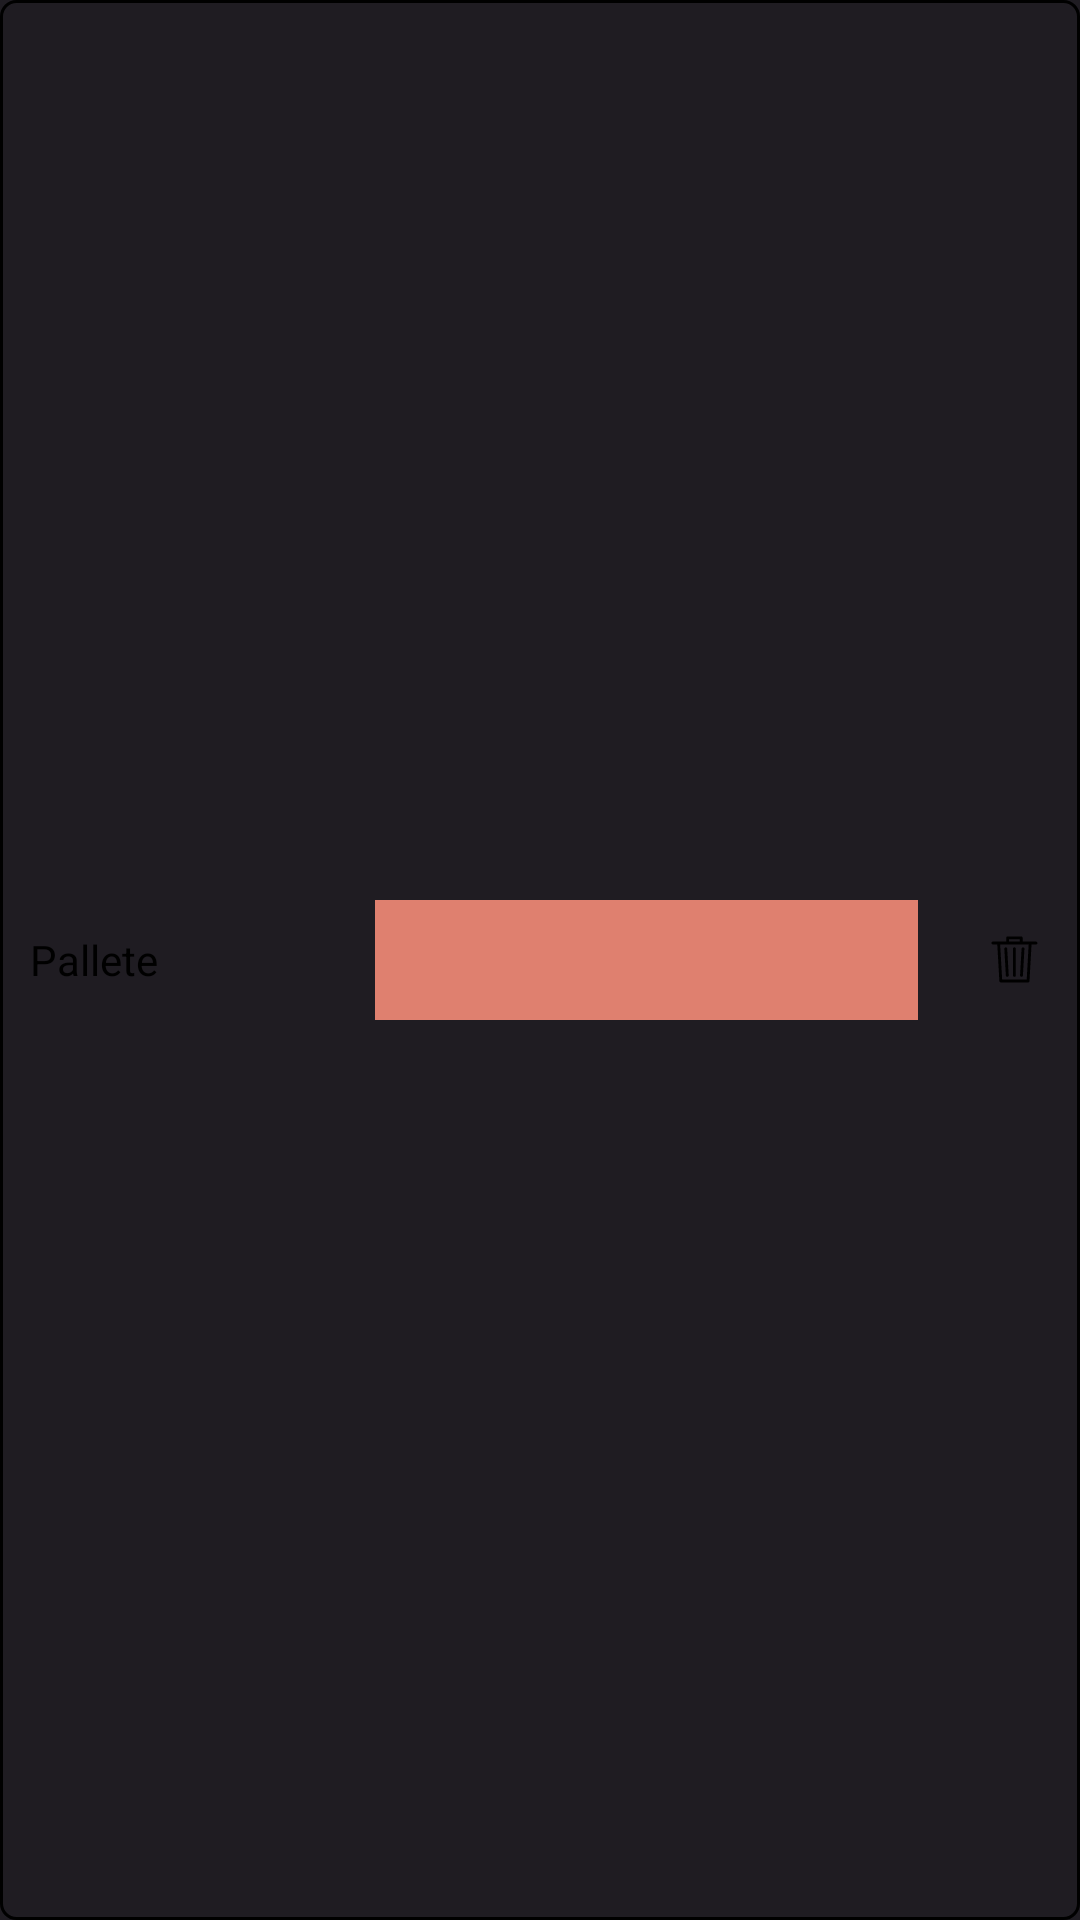

Here is an Android app screen rendered from its layout file. Give the layout XML and the strings, colors and styles it references.
<!-- AndroidManifest.xml: application theme GdxTheme.NoActionBar -->
<!-- res/layout/custom_color_picker_pallete_layout.xml -->
<?xml version="1.0" encoding="utf-8"?>
<LinearLayout xmlns:android="http://schemas.android.com/apk/res/android"
    android:layout_width="match_parent"
    android:layout_height="wrap_content"
    android:layout_margin="2dp"
    android:padding="5dp"
    android:gravity="center_vertical"
    android:clickable="true"
    android:focusable="true"
    android:background="@drawable/radio_button_custom"
    xmlns:app="http://schemas.android.com/apk/res-auto">

    <com.google.android.material.textview.MaterialTextView
        android:id="@+id/title"
        android:layout_width="120dp"
        android:layout_height="wrap_content"
        android:padding="5dp"
        android:text="Pallete"
        android:textSize="14dp"
        android:textFontWeight="300"
        android:textColor="?attr/colorOnSurface" />

    <RelativeLayout
        android:layout_width="0dp"
        android:layout_height="wrap_content"
        android:layout_weight="1">
        <androidx.appcompat.widget.AppCompatImageView
            android:layout_width="match_parent"
            android:layout_height="40dp"
            android:layout_marginEnd="10dp"
            android:scaleType="centerCrop"
            app:srcCompat="@drawable/transparency_board" />
        <View
            android:id="@+id/pallete"
            android:layout_width="match_parent"
            android:layout_height="40dp"
            android:layout_marginEnd="10dp"
            android:background="@color/delete_color" />
    </RelativeLayout>


    <androidx.appcompat.widget.AppCompatImageView
        android:id="@+id/delete"
        android:layout_width="wrap_content"
        android:layout_height="wrap_content"
        android:padding="5dp"
        android:background="@drawable/icon_ripple_oval_normal"
        app:tint="?attr/colorOnSurface"
        app:srcCompat="@drawable/trash_bin"
        android:layout_marginStart="5dp"
        />
</LinearLayout>
<!-- resources referenced by this layout -->
<resources>
  <color name="delete_color">#df806f</color>
  <!-- drawable icon_ripple_oval_normal (drawable) -->
  <?xml version="1.0" encoding="utf-8"?>
  <selector xmlns:android="http://schemas.android.com/apk/res/android" >
      <item android:state_pressed="true" android:drawable="@drawable/icon_rounded_normal"/>
      <item android:state_focused="true"  android:drawable="@drawable/icon_rounded_normal"/>
      <item android:drawable="@drawable/icon_normal"/>
  </selector>
  <!-- drawable radio_button_custom (drawable) -->
  <?xml version="1.0" encoding="utf-8"?>
  <selector xmlns:android="http://schemas.android.com/apk/res/android" >
      <item
          android:drawable="@drawable/radio_button_custom_checked"
          android:state_checked="true"
          android:state_pressed="true" />
      <item
          android:drawable="@drawable/radio_button_custom_checked"
          android:state_pressed="true" />
      <item
          android:drawable="@drawable/radio_button_custom_checked"
          android:state_checked="true" />
      <item
          android:drawable="@drawable/radio_button_custom_unchecked" />
  </selector>
  <style name="GdxTheme.NoActionBar" parent="AppTheme.FullScreen">
          <item name="windowActionBar">false</item>
          <item name="windowNoTitle">true</item>
          <item name="android:windowTranslucentNavigation">false</item>
      </style>
  <!-- drawable icon_normal (drawable) -->
  <?xml version="1.0" encoding="utf-8"?>
  <shape  xmlns:android="http://schemas.android.com/apk/res/android"
      android:shape="rectangle">
      <solid android:color="@color/transparent"/>
      <corners android:radius="5dp" />
  </shape>
  <!-- drawable radio_button_custom_checked (drawable) -->
  <?xml version="1.0" encoding="utf-8"?>
  <shape
      xmlns:android="http://schemas.android.com/apk/res/android"
      android:shape="rectangle" >
      <corners
          android:radius="5dp" />
      <solid
          android:color="?attr/colorOutline" />
      <stroke
          android:width="1dp"
          android:color="?attr/colorPrimary" />
  </shape>
  <!-- drawable radio_button_custom_unchecked (drawable) -->
  <?xml version="1.0" encoding="utf-8"?>
  <shape
      xmlns:android="http://schemas.android.com/apk/res/android"
      android:shape="rectangle" >
      <corners
          android:radius="5dp" />
      <solid
          android:color="?attr/backgroundColor" />
      <stroke
          android:width="1dp"
          android:color="?attr/colorOutline" />
  </shape>
  <style name="AppTheme.FullScreen" parent="AppTheme">
          <item name="android:statusBarColor">@color/background</item>
          <item name="windowActionBar">false</item>
      </style>
  <color name="transparent">#00FFFFFF</color>
  <color name="background">#262633</color>
  <color name="white">#FFFFFFFF</color>
  <color name="colorPrimary">#C3AFD7</color>
  <color name="colorSecondary">#C8AFE0</color>
  <color name="background_dark">#1f1c22</color>
  <style name="Widget.App.CardStyle" parent="Widget.MaterialComponents.CardView">
          <item name="cardBackgroundColor">?attr/colorSurface</item>
          <item name="elevationOverlayEnabled">true</item>
          <item name="elevationOverlayColor">?attr/colorOutline</item>
          <item name="android:colorControlHighlight">?attr/colorPrimary</item>
          <item name="android:colorFocusedHighlight">?attr/colorPrimary</item>
          <item name="rippleColor">?attr/colorPrimary</item>
      </style>
</resources>
